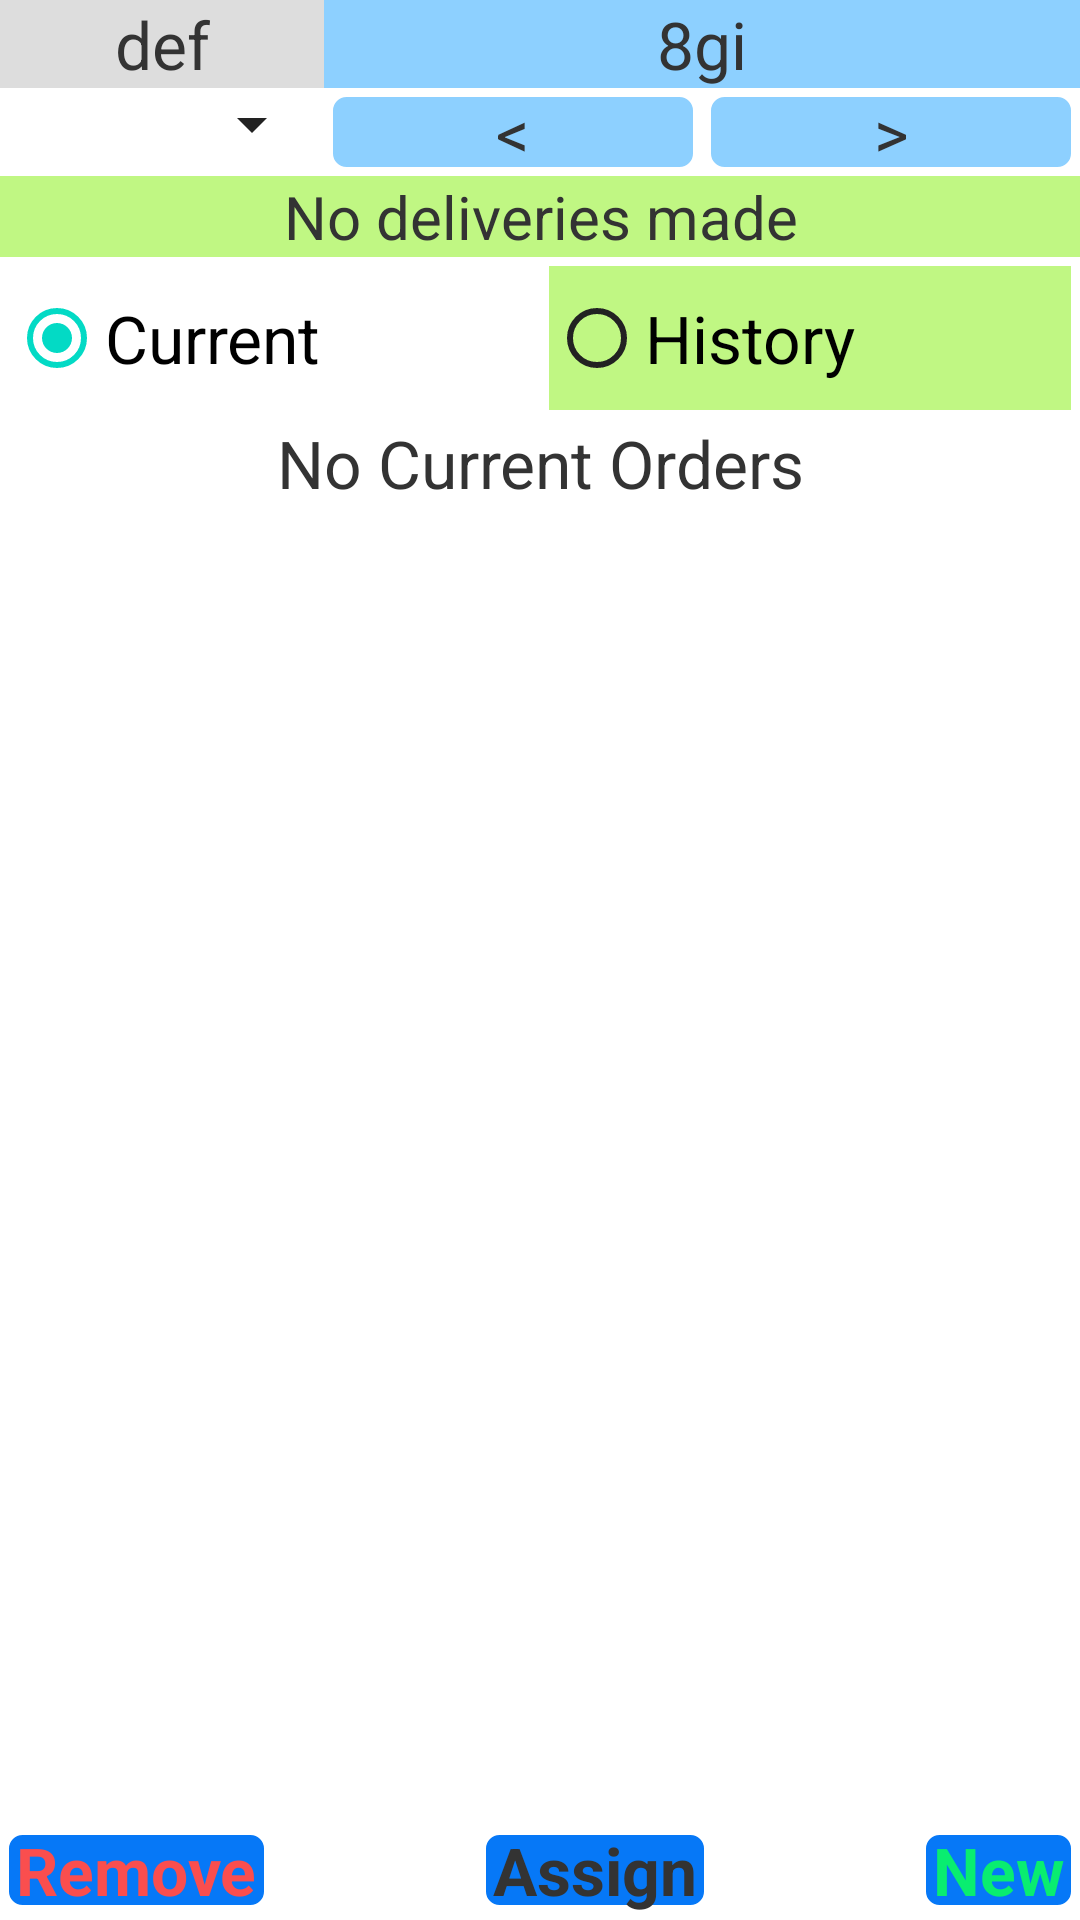

The Android layout XML behind this screen, and the referenced resources:
<!-- AndroidManifest.xml: application theme Theme.DelSC -->
<!-- res/layout/fragment_deliveries.xml -->
<?xml version="1.0" encoding="utf-8"?>
<androidx.constraintlayout.widget.ConstraintLayout xmlns:android="http://schemas.android.com/apk/res/android"
    android:layout_width="match_parent"
    android:layout_height="match_parent"
    xmlns:app="http://schemas.android.com/apk/res-auto">

    <TextView
        android:id="@+id/driverNameTV"
        android:layout_width="0dp"
        android:layout_height="wrap_content"
        android:text="def"
        android:textAlignment="center"
        app:layout_constraintTop_toTopOf="parent"
        app:layout_constraintStart_toStartOf="parent"
        app:layout_constraintEnd_toStartOf="@id/deliveringDateTV"
        app:layout_constraintWidth_percent="0.3"
        android:background="@color/grayBg"
        />

    <TextView
        android:id="@+id/deliveringDateTV"
        android:layout_width="0dp"
        android:layout_height="wrap_content"
        android:text="8gi"
        android:textAlignment="center"
        app:layout_constraintTop_toTopOf="parent"
        app:layout_constraintEnd_toEndOf="parent"
        app:layout_constraintStart_toEndOf="@id/driverNameTV"
        app:layout_constraintWidth_percent="0.7"
        android:background="@color/dateColor"
        />

    <Spinner
        android:id="@+id/bundleSizeSpn"
        android:layout_width="0dp"
        android:layout_height="wrap_content"
        app:layout_constraintTop_toBottomOf="@id/driverNameTV"
        app:layout_constraintStart_toStartOf="parent"
        app:layout_constraintWidth_percent="0.3"
        />

    <TextView
        android:id="@+id/minusADayBtn"
        android:layout_width="0dp"
        android:layout_height="wrap_content"
        android:text=" &#60; "
        android:textAlignment="center"
        android:background="@drawable/background_date_button"
        app:layout_constraintTop_toBottomOf="@id/driverNameTV"
        app:layout_constraintWidth_percent="0.35"
        app:layout_constraintStart_toEndOf="@id/bundleSizeSpn"
        />

    <TextView
        android:id="@+id/plusADayBtn"
        android:layout_width="0dp"
        android:layout_height="wrap_content"
        android:text=" &#62; "
        android:textAlignment="center"
        android:background="@drawable/background_date_button"
        app:layout_constraintTop_toBottomOf="@id/driverNameTV"
        app:layout_constraintWidth_percent="0.35"
        app:layout_constraintStart_toEndOf="@id/minusADayBtn"
        />

    <TextView
        android:id="@+id/deliveriesSummaryTV"
        android:layout_width="match_parent"
        android:layout_height="wrap_content"
        android:text="No deliveries made"
        android:textSize="20sp"
        android:textAlignment="center"
        android:background="@color/doneCol"
        app:layout_constraintEnd_toEndOf="parent"
        app:layout_constraintStart_toStartOf="parent"
        app:layout_constraintTop_toBottomOf="@id/minusADayBtn" />

    <RadioGroup
        android:id="@+id/currentHistoryRG"
        android:layout_width="match_parent"
        android:layout_height="wrap_content"
        android:orientation="horizontal"
        android:weightSum="1"
        android:gravity="center"
        app:layout_constraintTop_toBottomOf="@id/deliveriesSummaryTV"
        app:layout_constraintStart_toStartOf="parent">

        <RadioButton
            android:id="@+id/currentRB"
            android:layout_width="match_parent"
            android:layout_height="wrap_content"
            android:layout_weight=".5"
            android:layout_margin="3dp"
            android:checked="true"
            android:text="Current" />

        <RadioButton
            android:id="@+id/historyRB"
            android:layout_width="match_parent"
            android:layout_height="wrap_content"
            android:layout_weight=".5"
            android:layout_margin="3dp"
            android:background="@color/doneCol"
            android:text="History" />

    </RadioGroup>

    <TextView
        android:id="@+id/noOrdersMsgTV"
        android:layout_width="match_parent"
        android:layout_height="wrap_content"
        android:text="No Current Orders"
        android:textAlignment="center"
        app:layout_constraintTop_toBottomOf="@id/currentHistoryRG"
        />
    <androidx.recyclerview.widget.RecyclerView
        android:id="@+id/ordersRV"
        android:layout_width="match_parent"
        android:layout_height="0dp"
        android:paddingTop="6dp"
        app:layout_constraintBottom_toTopOf="@id/deleteOrdersBtn"
        app:layout_constraintEnd_toEndOf="parent"
        app:layout_constraintStart_toStartOf="parent"
        app:layout_constraintTop_toBottomOf="@id/currentHistoryRG" />

    <androidx.constraintlayout.widget.ConstraintLayout
        android:id="@+id/historyCL"
        android:layout_width="match_parent"
        android:layout_height="0dp"
        android:visibility="gone"
        app:layout_constraintTop_toBottomOf="@id/currentHistoryRG"
        app:layout_constraintBottom_toTopOf="@id/deleteOrdersBtn">

        <Spinner
            android:id="@+id/customerNameSpn"
            android:layout_width="match_parent"
            android:layout_height="wrap_content"
            app:layout_constraintTop_toTopOf="@id/historyCL"/>

        <Spinner
            android:id="@+id/bundleSizeFilterSpn"
            android:layout_width="match_parent"
            android:layout_height="wrap_content"
            app:layout_constraintTop_toBottomOf="@id/customerNameSpn"/>

        <TextView
            android:id="@+id/dateFilterTV"
            android:layout_width="match_parent"
            android:layout_height="wrap_content"
            android:text="Del Date: All"
            android:background="@drawable/background_done_btn"
            app:layout_constraintTop_toBottomOf="@id/bundleSizeFilterSpn"/>

        <androidx.recyclerview.widget.RecyclerView
            android:id="@+id/deliveredRV"
            android:layout_width="match_parent"
            android:layout_height="0dp"
            app:layout_constraintTop_toBottomOf="@id/dateFilterTV"
            app:layout_constraintBottom_toBottomOf="@id/historyCL"/>

    </androidx.constraintlayout.widget.ConstraintLayout>

    <TextView
        android:id="@+id/deleteOrdersBtn"
        android:layout_width="wrap_content"
        android:layout_height="wrap_content"
        android:text=" Remove "
        android:textStyle="bold"
        android:layout_marginBottom="2dp"
        android:textColor="@color/unpaidCol"
        android:background="@drawable/background_button"
        app:layout_constraintBottom_toBottomOf="parent"
        app:layout_constraintStart_toStartOf="parent"
        />

    <TextView
        android:id="@+id/assignBtn"
        android:layout_width="wrap_content"
        android:layout_height="wrap_content"
        android:text=" Assign "
        android:textStyle="bold"
        android:layout_marginBottom="2dp"
        android:background="@drawable/background_button"
        app:layout_constraintBottom_toBottomOf="parent"
        app:layout_constraintStart_toEndOf="@id/deleteOrdersBtn"
        app:layout_constraintEnd_toStartOf="@id/newOrderBtn"
        app:layout_constraintHorizontal_chainStyle="packed"
        />

    <TextView
        android:id="@+id/newOrderBtn"
        android:layout_width="wrap_content"
        android:layout_height="wrap_content"
        android:text=" New "
        android:textStyle="bold"
        android:layout_marginBottom="2dp"
        android:textColor="@color/button_color"
        android:background="@drawable/background_button"
        app:layout_constraintBottom_toBottomOf="parent"
        app:layout_constraintEnd_toEndOf="parent"
        />

</androidx.constraintlayout.widget.ConstraintLayout>
<!-- resources referenced by this layout -->
<resources>
  <color name="button_color">#09ED70</color>
  <color name="dateColor">#8DD0FF</color>
  <color name="doneCol">#C0F783</color>
  <color name="grayBg">#DDDDDD</color>
  <color name="unpaidCol">#FA4E4E</color>
  <!-- drawable background_button (drawable) -->
  <?xml version="1.0" encoding="utf-8"?>
  <shape
      xmlns:android="http://schemas.android.com/apk/res/android"
      android:shape="rectangle">
      <corners android:radius="6dp" />
      <solid android:color="@color/wrxBlue" />
      <stroke android:color="@color/white" android:width="3dp"/>
  </shape>
  <!-- drawable background_date_button (drawable) -->
  <?xml version="1.0" encoding="utf-8"?>
  <shape
      xmlns:android="http://schemas.android.com/apk/res/android"
      android:shape="rectangle">
      <corners android:radius="6dp" />
      <solid android:color="@color/dateColor" />
      <stroke android:color="@color/white" android:width="3dp"/>
  </shape>
  <!-- drawable background_done_btn (drawable) -->
  <?xml version="1.0" encoding="utf-8"?>
  <shape
      xmlns:android="http://schemas.android.com/apk/res/android"
      android:shape="rectangle">
      <corners android:radius="6dp" />
      <solid android:color="@color/doneCol" />
      <stroke android:color="@color/white" android:width="3dp"/>
  </shape>
  <style name="Theme.DelSC" parent="Theme.MaterialComponents.DayNight.DarkActionBar">
          
          <item name="colorPrimary">@color/purple_500</item>
          <item name="colorPrimaryVariant">@color/purple_700</item>
          <item name="colorOnPrimary">@color/white</item>
          
          <item name="colorSecondary">@color/teal_200</item>
          <item name="colorSecondaryVariant">@color/teal_700</item>
          <item name="colorOnSecondary">@color/black</item>
          
          <item name="android:statusBarColor" tools:targetApi="l">?attr/colorPrimaryVariant</item>
          
  
          <item name="android:textColorPrimary">@color/text_color_primary</item>
          <item name="android:textColorSecondary">@color/text_color_secondary</item>
          <item name="android:textColorTertiary">@color/text_color_tertiary</item>
  
          <item name="android:textSize">22sp</item>
      </style>
  <color name="wrxBlue">#0678F7</color>
  <color name="white">#FFFFFFFF</color>
  <color name="purple_500">#FF6200EE</color>
  <color name="purple_700">#FF3700B3</color>
  <color name="teal_200">#FF03DAC5</color>
  <color name="teal_700">#FF018786</color>
  <color name="black">#FF000000</color>
  <color name="text_color_primary">#111111</color>
  <color name="text_color_secondary">#222222</color>
  <color name="text_color_tertiary">#333333</color>
</resources>
